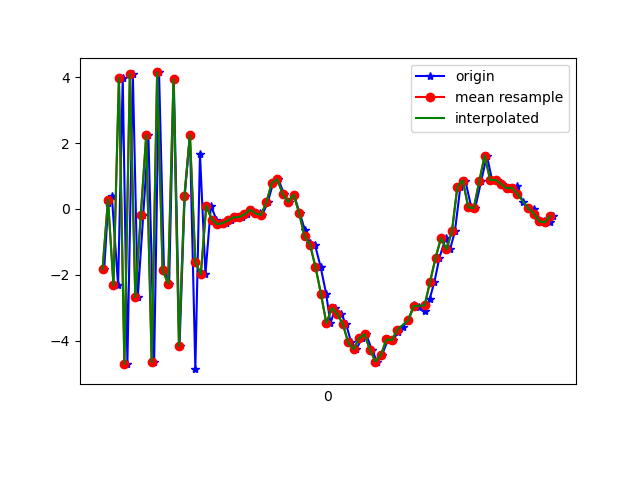

Values plotted in this chart, from the file beside it:
1617667405646, 363042272145881, -1.8356404, -0.104952574, 8.411464
1617667405661, 363042291376651, 0.1734, 0.2596, -8.907
1617667405674, 363042310607421, 0.3941, 0.5279, 9.572
1617667405697, 363042329838191, -2.324, -0.2308, -8.782
1617667405714, 363042349068961, 3.973, 1.243, 7.038
1617667405731, 363042368299731, -4.711, -0.6179, -3.017
1617667405751, 363042387530501, 4.096, 1.206, -1.656
1617667405769, 363042406761271, -2.682, -0.1371, 7.062
1617667405789, 363042425992041, -0.2016, 0.4227, -8.886
1617667405808, 363042445222811, 2.237, 1.219, 8.666
1617667405829, 363042464453581, -4.655, -0.3189, -4.163
1617667405847, 363042483684351, 4.144, 1.167, -2.133
1617667405865, 363042502915121, -1.855, 0.2149, 7.856
1617667405884, 363042522145891, -2.271, -0.4642, -8.889
1617667405901, 363042541376661, 3.936, 1.523, 4.823
1617667405922, 363042560607431, -4.173, -0.2073, 3.115
1617667405941, 363042579838201, 0.3981, 0.7436, -8.438
1617667405960, 363042599068971, 2.241, 1.22, 8.071
1617667405980, 363042618299741, -4.869, -0.2183, -1.142
1617667405997, 363042637530511, 1.661, 1.036, -6.642
1617667406017, 363042656761281, -1.987, 0.5002, -3.087
1617667406037, 363042675992051, 0.09596, 0.7534, 0.1747
1617667406057, 363042695222821, -0.3244, 0.7286, 0.1279
1617667406074, 363042714453591, -0.4652, 0.7885, 0.2512
1617667406093, 363042733817721, -0.4326, 0.619, 0.3089
1617667406110, 363042753048491, -0.3473, 0.7149, 0.2364
1617667406133, 363042772279261, -0.2555, 0.596, 0.4553
1617667406151, 363042791510031, -0.2501, 0.5842, 0.5674
1617667406169, 363042810740801, -0.1641, 0.6371, 0.6608
1617667406188, 363042829971571, -0.02261, 0.6918, 0.7286
1617667406216, 363042849202341, -0.1358, 0.6747, 1.07
1617667406225, 363042868433111, -0.1888, 0.7052, 1.496
1617667406245, 363042887663881, 0.195, 0.621, 1.963
1617667406265, 363042906894651, 0.7823, 0.4852, 3.448
1617667406284, 363042926125421, 0.9023, 0.7656, 5.184
1617667406305, 363042945356191, 0.4503, 0.5979, 6.483
1617667406322, 363042964586961, 0.2101, -0.3905, 6.793
1617667406341, 363042983817731, 0.4325, -0.9033, 7.001
1617667406362, 363043003048501, -0.1189, -0.8059, 7.591
1617667406381, 363043022279271, -0.6315, -1.096, 7.138
1617667406399, 363043041510041, -1.031, -0.8705, 5.825
1617667406418, 363043060740811, -1.086, -1.103, 5.04
1617667406439, 363043079971581, -1.759, -1.417, 4.715
1617667406459, 363043099202351, -2.574, -1.345, 3.592
1617667406475, 363043118433121, -3.476, -1.649, 2.169
1617667406493, 363043137663891, -3.011, -2.008, -0.9531
1617667406514, 363043156894661, -3.191, -1.599, -1.727
1617667406532, 363043176125431, -3.493, -0.9937, -2.5
1617667406551, 363043195356201, -4.058, -1.051, -3.697
1617667406570, 363043214586971, -4.263, -0.386, -5.137
1617667406590, 363043233817741, -3.924, 0.1739, -5.983
1617667406606, 363043253048511, -3.811, 0.3933, -5.622
1617667406627, 363043272279281, -4.29, 0.5945, -5.285
1617667406646, 363043291510051, -4.638, 0.94, -5.781
1617667406664, 363043310740821, -4.435, 0.8987, -6.239
1617667406686, 363043329971591, -3.967, 0.7644, -5.947
1617667406703, 363043349202361, -3.989, 1.027, -5.205
1617667406723, 363043368433131, -3.749, 0.9755, -4.863
1617667406739, 363043387663901, -3.587, 0.8797, -4.646
1617667406760, 363043406894671, -3.38, 1.011, -4.443
1617667406781, 363043426125441, -2.932, 0.5837, -4.197
... 27 more rows
